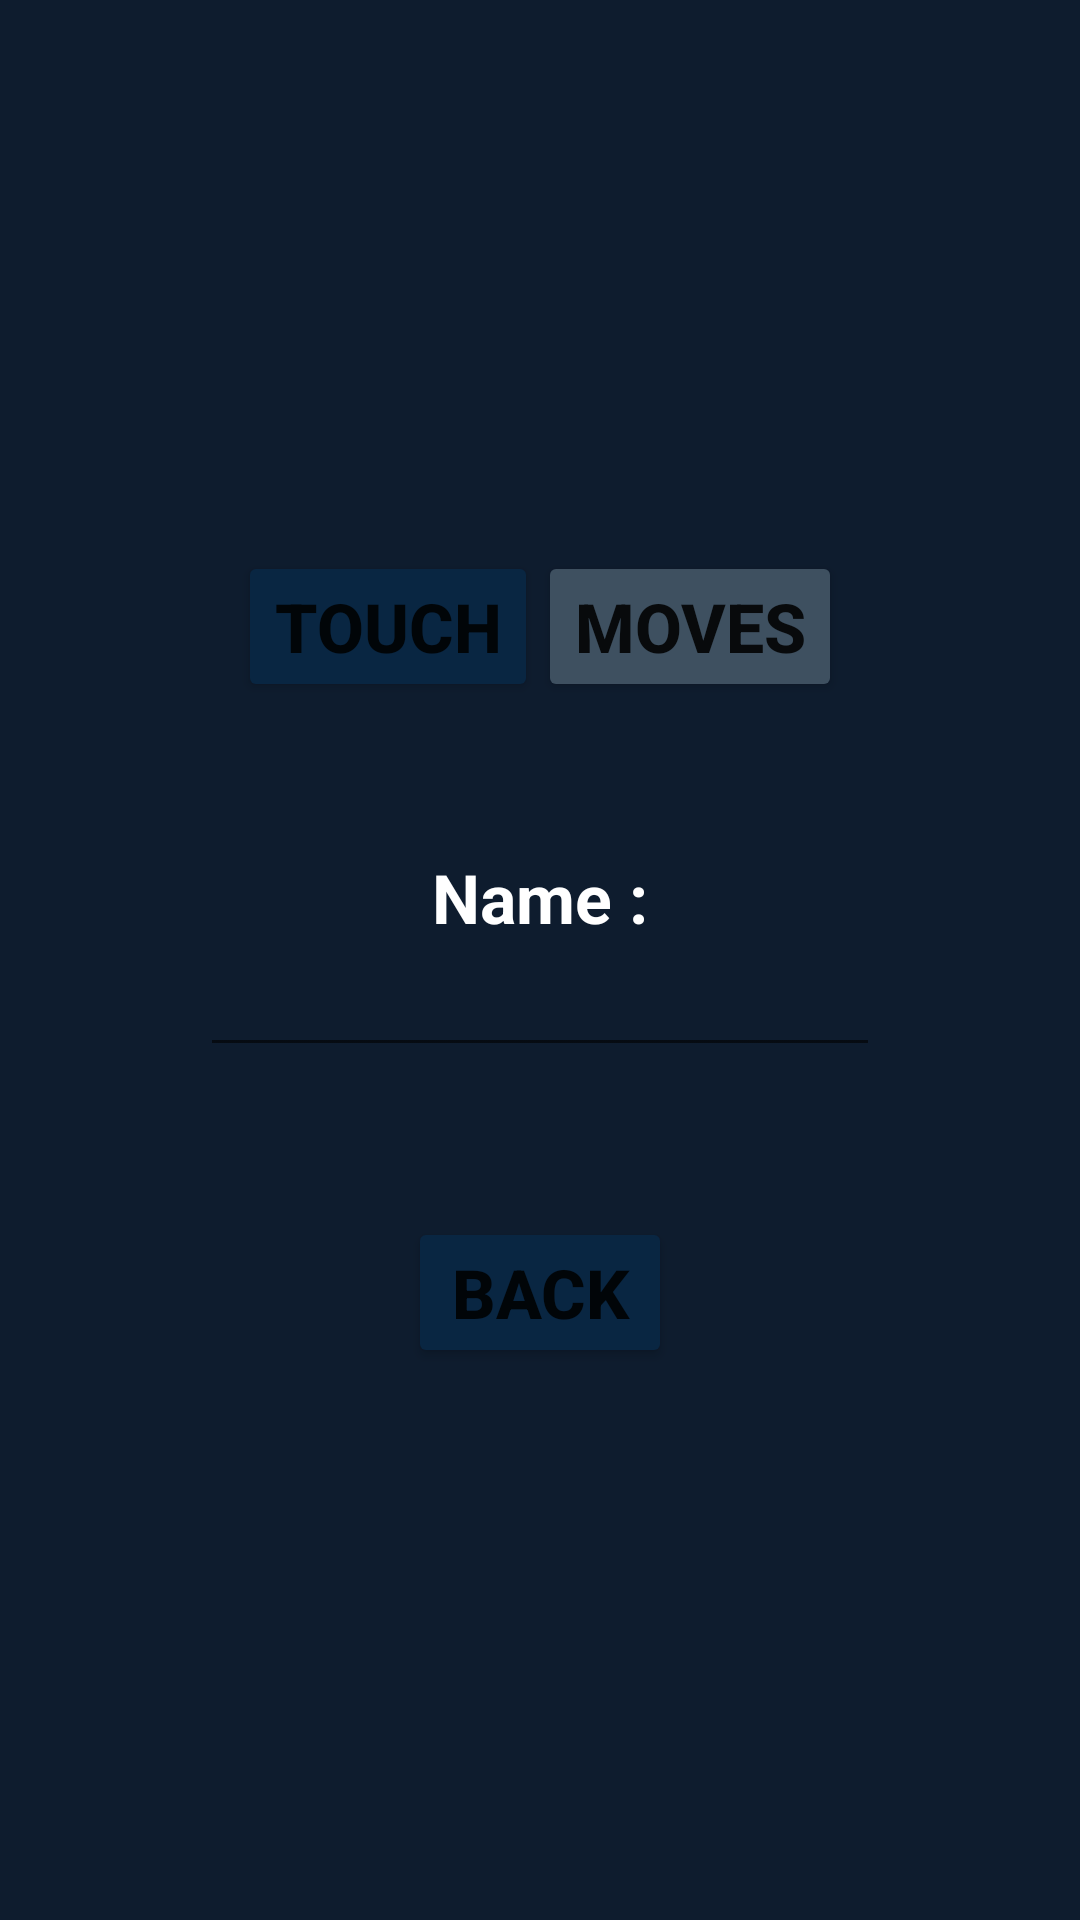

This screen was rendered from an Android layout file. Write that file and the resources it references.
<!-- AndroidManifest.xml: application theme Theme.Tetris -->
<!-- res/layout/activity_parameter.xml -->
<?xml version="1.0" encoding="utf-8"?>
<LinearLayout xmlns:android="http://schemas.android.com/apk/res/android"
		xmlns:tools="http://schemas.android.com/tools"
		android:layout_width="match_parent"
		android:layout_height="match_parent"
		tools:context=".ControllerParameter"

		android:gravity="center"
		android:orientation="vertical"
		android:background="@color/game_bg"

		android:padding="50dp">

	<LinearLayout
			android:layout_width="wrap_content"
			android:layout_height="wrap_content">

		<Button
				android:layout_width="wrap_content"
				android:layout_height="wrap_content"
				android:text="@string/touch"

				android:textStyle="bold"
				android:textSize="11pt"
				android:backgroundTint="@color/button_bg" />

		<Button
				android:layout_width="wrap_content"
				android:layout_height="wrap_content"
				android:text="@string/moves"

				android:textStyle="bold"
				android:textSize="11pt"
				android:backgroundTint="@color/unclickable_button_bg" />
	</LinearLayout>

	<View
			android:layout_width="match_parent"
			android:layout_height="50dp" />

	<TextView
			android:layout_width="wrap_content"
			android:layout_height="wrap_content"
			android:text="@string/name"

			android:textStyle="bold"
			android:textSize="11pt"
			android:backgroundTint="@color/button_bg"
			android:textColor="@color/white"/>

	<EditText
			android:layout_width="wrap_content"
			android:layout_height="wrap_content"
			android:width="110pt" />

	<View
			android:layout_width="match_parent"
			android:layout_height="50dp" />

	<Button
			android:layout_width="wrap_content"
			android:layout_height="wrap_content"

			android:text="@string/back"

			android:textStyle="bold"
			android:textSize="11pt"
			android:backgroundTint="@color/button_bg" />


</LinearLayout>
<!-- resources referenced by this layout -->
<resources>
  <color name="button_bg">#092642</color>
  <color name="game_bg">#0E1C2E</color>
  <color name="unclickable_button_bg">#3e5060</color>
  <color name="white">#FFFFFFFF</color>
  <string name="back">Back</string>
  <string name="moves">Moves</string>
  <string name="name">Name :</string>
  <string name="touch">Touch</string>
  <style name="Theme.Tetris" parent="Theme.MaterialComponents.DayNight.DarkActionBar">
  		
  		<item name="colorPrimary">@color/purple_500</item>
  		<item name="colorPrimaryVariant">@color/purple_700</item>
  		<item name="colorOnPrimary">@color/white</item>
  		
  		<item name="colorSecondary">@color/teal_200</item>
  		<item name="colorSecondaryVariant">@color/teal_700</item>
  		<item name="colorOnSecondary">@color/black</item>
  		
  		<item name="android:statusBarColor" tools:targetApi="l">?attr/colorPrimaryVariant</item>
  		
  	</style>
  <color name="purple_500">#FF6200EE</color>
  <color name="purple_700">#FF3700B3</color>
  <color name="teal_200">#FF03DAC5</color>
  <color name="teal_700">#FF018786</color>
  <color name="black">#FF000000</color>
</resources>
